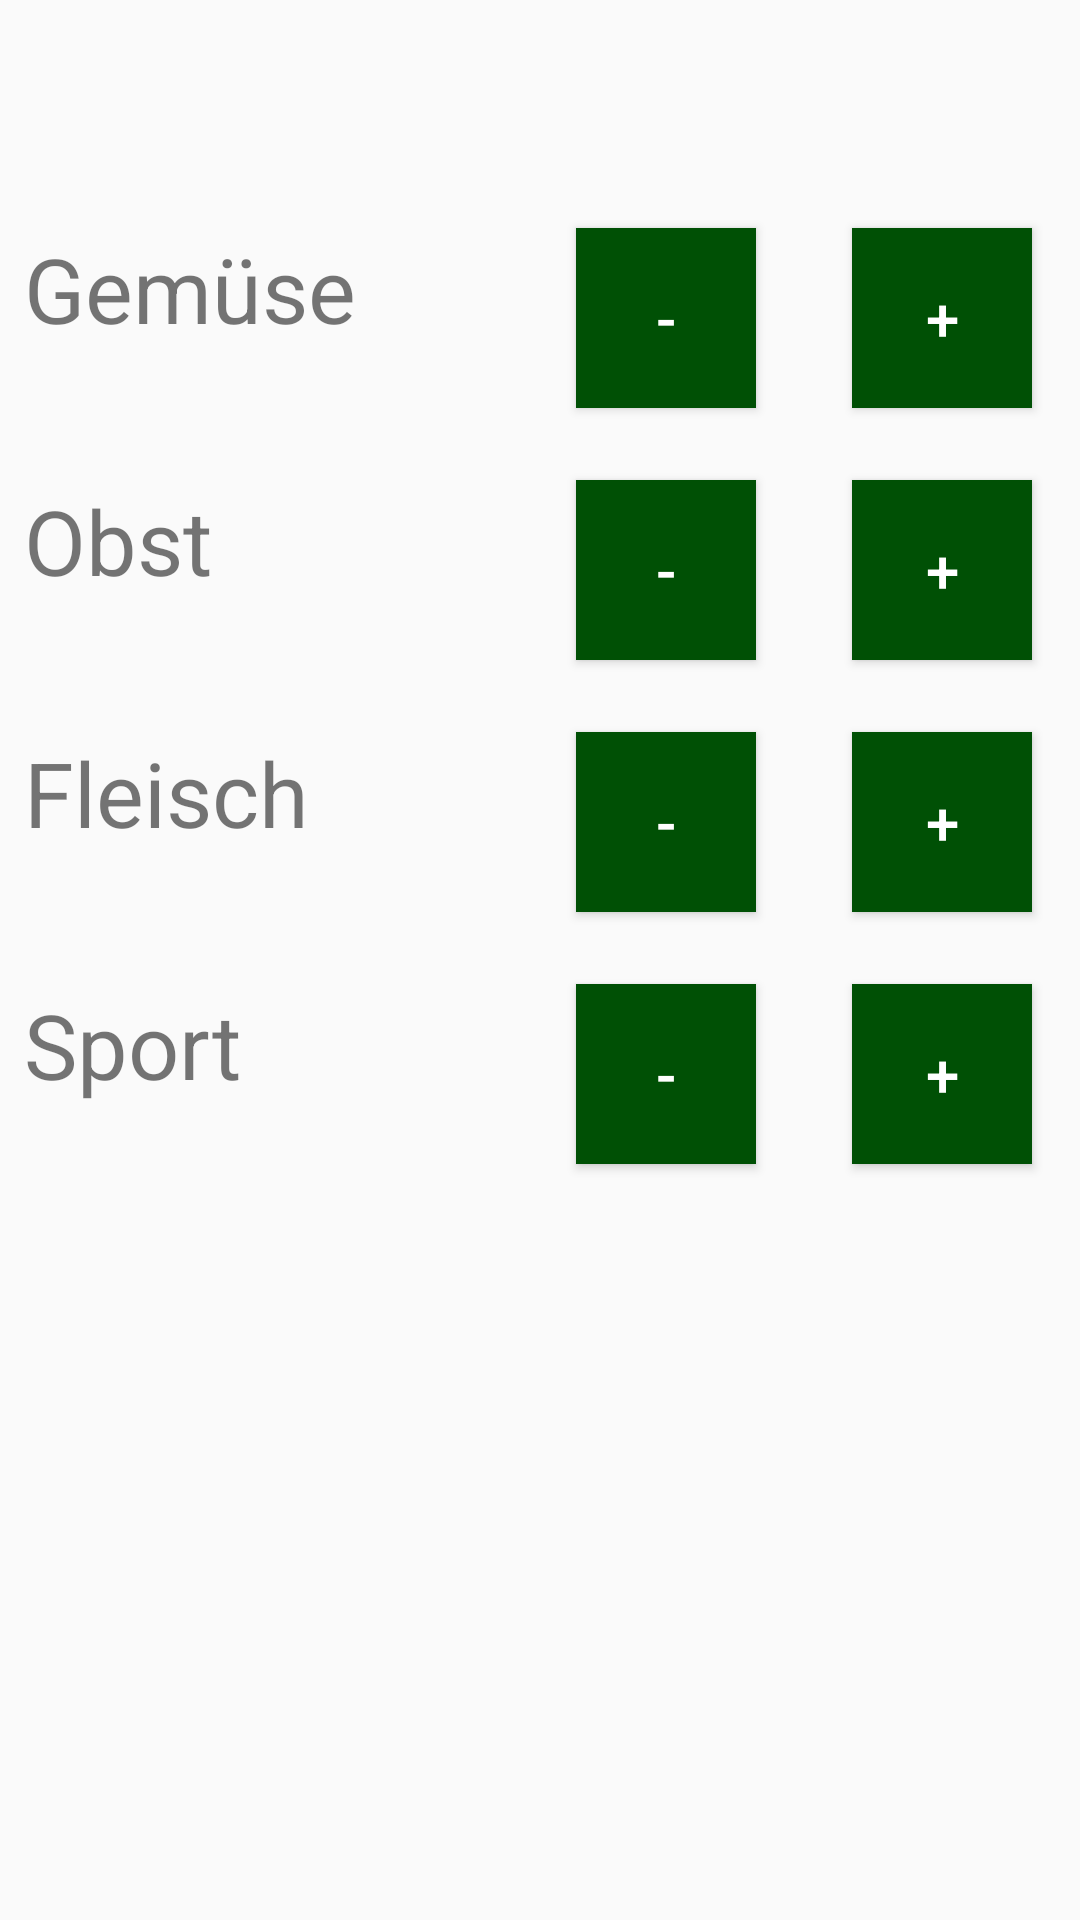

Layout XML and referenced resources for this Android screen:
<!-- AndroidManifest.xml: application theme AppTheme -->
<!-- res/layout/countingfragment.xml -->
<?xml version="1.0" encoding="utf-8"?>
<androidx.constraintlayout.widget.ConstraintLayout xmlns:android="http://schemas.android.com/apk/res/android"
    xmlns:app="http://schemas.android.com/apk/res-auto"
    xmlns:tools="http://schemas.android.com/tools"
    android:id="@+id/linearLayout"
    android:layout_width="match_parent"
    android:layout_height="match_parent"
    tools:context=".MainActivity">

    
    <TextView
        android:id="@+id/textView2"
        android:layout_width="wrap_content"
        android:layout_height="wrap_content"
        android:layout_marginStart="8dp"
        android:text="Gemüse"
        android:textSize="30sp"
        app:layout_constraintStart_toStartOf="parent"
        app:layout_constraintTop_toTopOf="@+id/buGemuesePlus" />

    <TextView
        style="@style/tvAusgabeStil"
        android:id="@+id/tvAusgabeGemuese"
        android:layout_marginEnd="16dp"
        app:layout_constraintEnd_toStartOf="@+id/buGemuesePlus"
        app:layout_constraintTop_toTopOf="@+id/buGemuesePlus" />

    <Button
        android:id="@+id/buGemuesePlus"
        style="@style/buStil"
        android:layout_width="60dp"
        android:layout_height="60dp"
        android:layout_marginTop="76dp"
        android:layout_marginEnd="16dp"
        app:layout_constraintEnd_toEndOf="parent"
        app:layout_constraintTop_toTopOf="parent" />

    <Button
        android:id="@+id/buGemueseMinus"
        style="@style/buStil"
        android:text="-"
        android:layout_width="60dp"
        android:layout_height="60dp"
        android:layout_marginTop="76dp"
        android:layout_marginEnd="16dp"
        app:layout_constraintEnd_toStartOf="@+id/tvAusgabeGemuese"
        app:layout_constraintTop_toTopOf="parent" />

    
    <TextView
        android:id="@+id/textView3"
        android:layout_width="wrap_content"
        android:layout_height="wrap_content"
        android:layout_marginStart="8dp"
        android:text="Obst"
        android:textSize="30sp"
        app:layout_constraintStart_toStartOf="parent"
        app:layout_constraintTop_toTopOf="@+id/buObstPlus" />

    <TextView
        android:id="@+id/tvAusgabeObst"
        style="@style/tvAusgabeStil"
        android:layout_marginEnd="16dp"
        app:layout_constraintEnd_toStartOf="@+id/buObstPlus"
        app:layout_constraintTop_toTopOf="@+id/buObstPlus" />

    <Button
        android:id="@+id/buObstPlus"
        style="@style/buStil"
        android:layout_marginTop="24dp"
        android:layout_marginEnd="16dp"
        app:layout_constraintEnd_toEndOf="parent"
        app:layout_constraintTop_toBottomOf="@+id/buGemuesePlus" />

    <Button
        android:id="@+id/buObstMinus"
        style="@style/buStil"
        android:text="-"
        android:layout_marginTop="24dp"
        android:layout_marginEnd="16dp"
        app:layout_constraintEnd_toStartOf="@+id/tvAusgabeObst"
        app:layout_constraintTop_toBottomOf="@+id/buGemueseMinus" />

    
    <TextView
        android:id="@+id/textView4"
        android:layout_width="wrap_content"
        android:layout_height="wrap_content"
        android:layout_marginStart="8dp"
        android:text="Fleisch"
        android:textSize="30sp"
        app:layout_constraintStart_toStartOf="parent"
        app:layout_constraintTop_toTopOf="@+id/buFleischPlus" />

    <TextView
        android:id="@+id/tvAusgabeFleisch"
        style="@style/tvAusgabeStil"
        android:layout_marginEnd="16dp"
        app:layout_constraintEnd_toStartOf="@+id/buFleischPlus"
        app:layout_constraintTop_toTopOf="@+id/buFleischPlus" />

    <Button
        android:id="@+id/buFleischPlus"
        style="@style/buStil"
        android:layout_marginTop="24dp"
        android:layout_marginEnd="16dp"
        app:layout_constraintEnd_toEndOf="parent"
        app:layout_constraintTop_toBottomOf="@+id/buObstPlus" />

    <Button
        android:id="@+id/buFleischMinus"
        style="@style/buStil"
        android:text="-"
        android:layout_marginTop="24dp"
        android:layout_marginEnd="16dp"
        app:layout_constraintEnd_toStartOf="@+id/tvAusgabeFleisch"
        app:layout_constraintTop_toBottomOf="@+id/buObstMinus" />


    
    <TextView
        android:id="@+id/textView5"
        android:layout_width="wrap_content"
        android:layout_height="wrap_content"
        android:layout_marginStart="8dp"
        android:text="Sport"
        android:textSize="30sp"
        app:layout_constraintStart_toStartOf="parent"
        app:layout_constraintTop_toTopOf="@+id/buSportPlus" />

    <TextView
        android:id="@+id/tvAusgabeSport"
        style="@style/tvAusgabeStil"
        android:layout_marginEnd="16dp"
        app:layout_constraintEnd_toStartOf="@+id/buSportPlus"
        app:layout_constraintTop_toTopOf="@+id/buSportPlus" />

    <Button
        android:id="@+id/buSportPlus"
        style="@style/buStil"
        android:layout_marginTop="24dp"
        android:layout_marginEnd="16dp"
        app:layout_constraintEnd_toEndOf="parent"
        app:layout_constraintTop_toBottomOf="@+id/buFleischPlus" />

    <Button
        android:id="@+id/buSportMinus"
        style="@style/buStil"
        android:text="-"
        android:layout_marginTop="24dp"
        android:layout_marginEnd="16dp"
        app:layout_constraintEnd_toStartOf="@+id/tvAusgabeSport"
        app:layout_constraintTop_toBottomOf="@+id/buFleischMinus" />
</androidx.constraintlayout.widget.ConstraintLayout>
<!-- resources referenced by this layout -->
<resources>
  <style name="buStil">
          <item name="android:textSize">20sp</item>
          <item name="android:layout_gravity">right</item>
          <item name="android:text">"+"</item>
          <item name="android:textColor">@color/colorAccent</item>
          <item name="android:background">@color/colorPrimaryDark</item>
          <item name="android:layout_height">60dp</item>
          <item name="android:layout_width">60dp</item>
  
  
      </style>
  <style name="tvAusgabeStil">
          <item name="android:textSize">30sp</item>
          <item name="android:layout_width">wrap_content</item>
          <item name="android:layout_height">wrap_content</item>
      </style>
  <style name="AppTheme" parent="Theme.AppCompat.Light.DarkActionBar">
          
          <item name="colorPrimary">@color/colorPrimary</item>
          <item name="colorPrimaryDark">@color/colorPrimaryDark</item>
          <item name="colorAccent">@color/colorAccent</item>
          <item name="android:navigationBarColor">@color/colorPrimaryDark</item>
      </style>
  <color name="colorAccent">#ffffff</color>
  <color name="colorPrimaryDark">#005005</color>
  <color name="colorPrimary">#2e7d32</color>
</resources>
